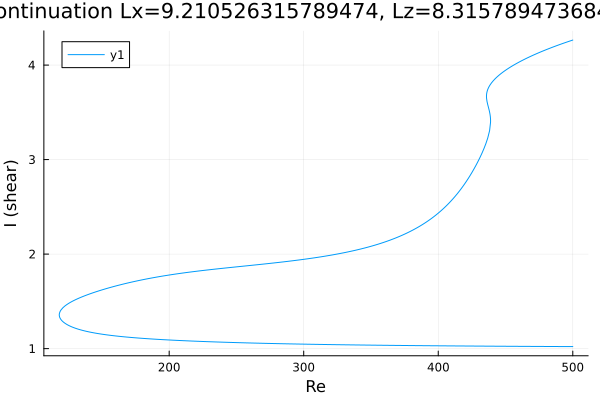

Source data for this figure (header and first rows):
Re, shear
500.0, 1.021
499.4, 1.021
498, 1.022
496.6, 1.022
495.9, 1.022
494.5, 1.022
493.1, 1.022
491.7, 1.022
490.3, 1.022
488.9, 1.022
487.5, 1.022
486, 1.022
484.6, 1.022
483.2, 1.022
481.8, 1.023
480.4, 1.023
479, 1.023
477.6, 1.023
476.1, 1.023
474.7, 1.023
473.3, 1.023
471.9, 1.023
470.5, 1.023
469.1, 1.023
467.7, 1.024
466.2, 1.024
464.8, 1.024
463.4, 1.024
462, 1.024
460.6, 1.024
459.2, 1.024
457.8, 1.024
456.3, 1.024
454.9, 1.025
453.5, 1.025
452.1, 1.025
450.7, 1.025
449.3, 1.025
447.9, 1.025
446.4, 1.025
445, 1.025
443.6, 1.026
442.2, 1.026
440.8, 1.026
439.4, 1.026
438, 1.026
436.5, 1.026
435.1, 1.026
433.7, 1.026
432.3, 1.027
430.9, 1.027
429.5, 1.027
428.1, 1.027
426.6, 1.027
425.2, 1.027
423.8, 1.027
422.4, 1.027
421, 1.028
419.6, 1.028
418.2, 1.028
... 637 more rows
